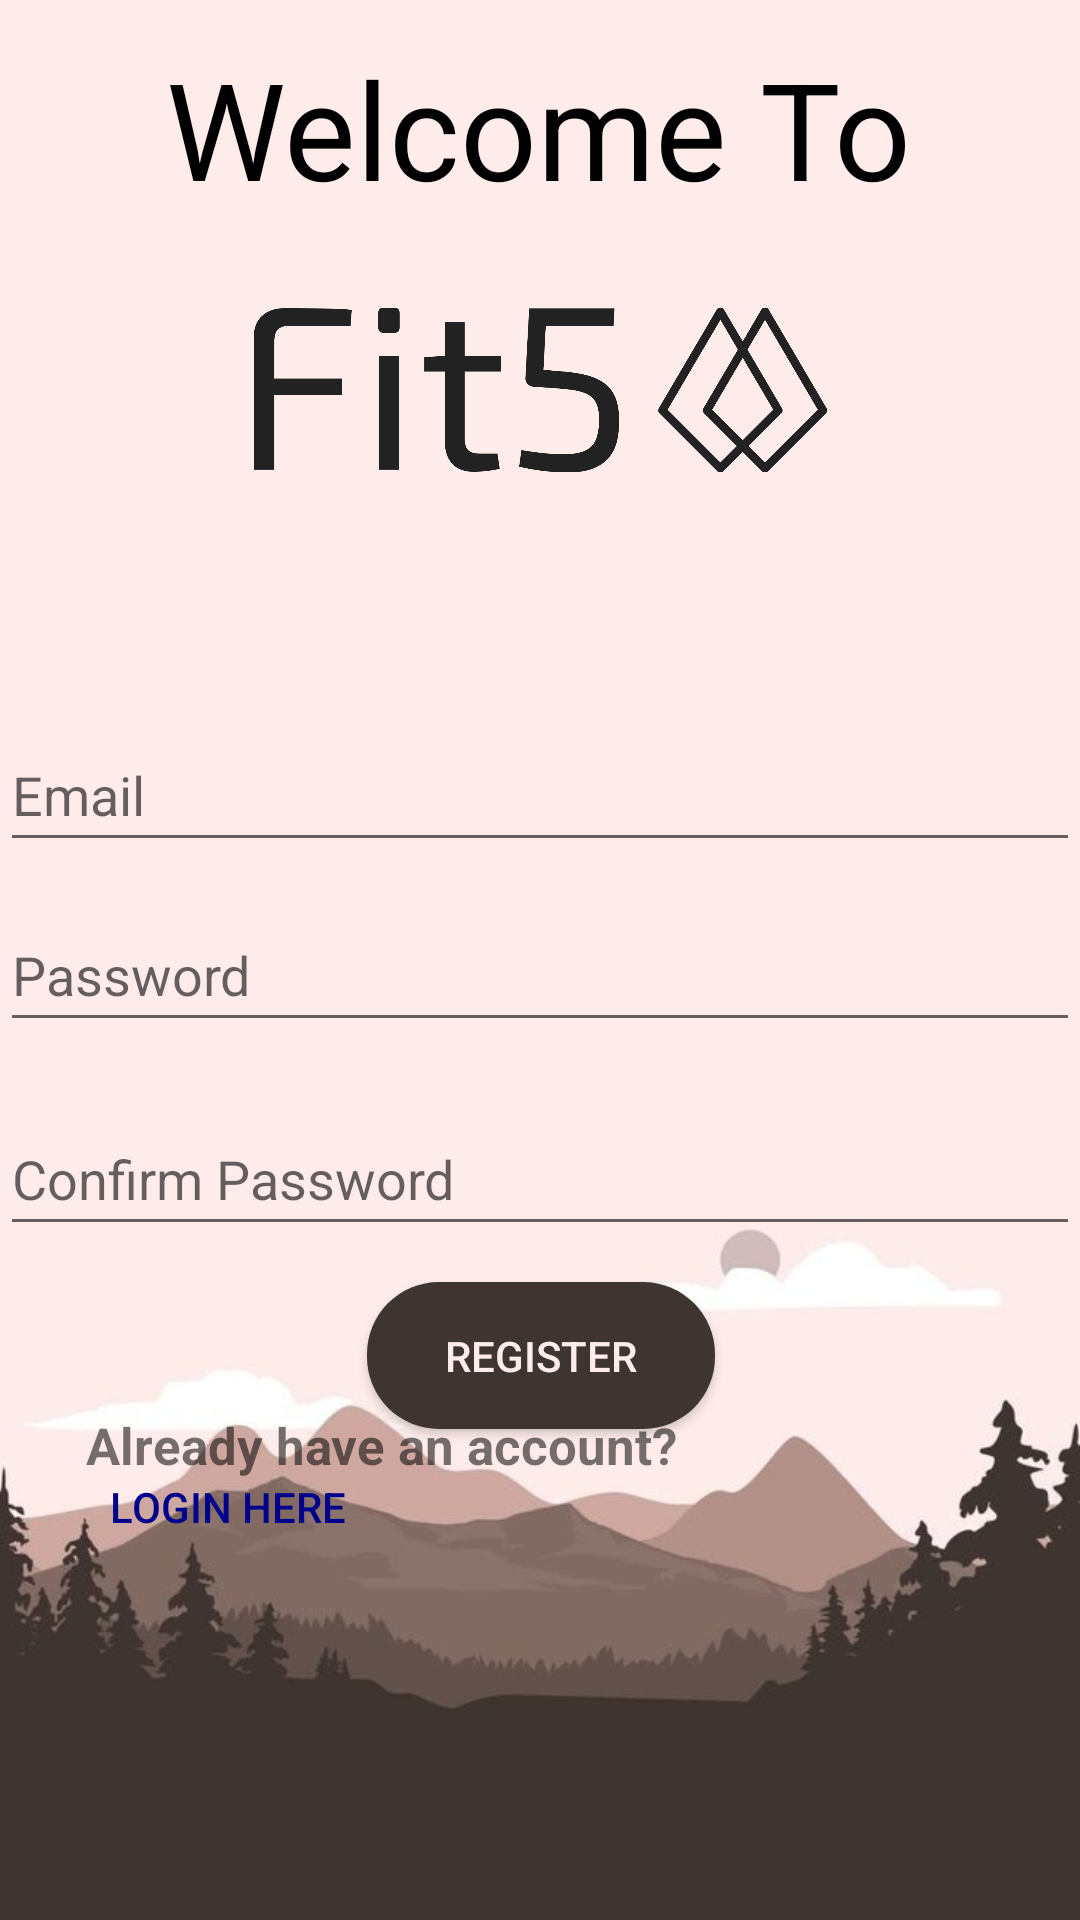

Reconstruct the res/layout file that produces this screen, plus the resources it refers to.
<!-- AndroidManifest.xml: application theme Theme.Fit5 -->
<!-- res/layout/activity_register.xml -->
<?xml version="1.0" encoding="utf-8"?>
<androidx.constraintlayout.widget.ConstraintLayout xmlns:android="http://schemas.android.com/apk/res/android"
    xmlns:app="http://schemas.android.com/apk/res-auto"
    xmlns:tools="http://schemas.android.com/tools"
    android:layout_width="match_parent"
    android:layout_height="match_parent"
    tools:context=".Register"
    android:background="@drawable/yetanotherbg">


    <ImageView
        android:id="@+id/NameAndLogo"
        android:layout_width="191dp"
        android:layout_height="260dp"
        android:contentDescription="@string/fit5logo"
        app:layout_constraintBottom_toBottomOf="parent"
        app:layout_constraintEnd_toEndOf="parent"
        app:layout_constraintStart_toStartOf="parent"
        app:layout_constraintTop_toTopOf="parent"
        app:layout_constraintVertical_bias="0.0"
        app:srcCompat="@drawable/fit5logotransparent" />

    <TextView
        android:id="@+id/tvWelcome"
        android:layout_width="wrap_content"
        android:layout_height="wrap_content"
        android:text="@string/welcome_to"
        android:textColor="@color/black"
        android:textSize="45sp"
        app:layout_constraintBottom_toBottomOf="parent"
        app:layout_constraintEnd_toEndOf="parent"
        app:layout_constraintHorizontal_bias="0.498"
        app:layout_constraintStart_toStartOf="parent"
        app:layout_constraintTop_toTopOf="parent"
        app:layout_constraintVertical_bias="0.022" />

    <EditText
        android:id="@+id/edEmailRegister"
        android:layout_width="0dp"
        android:layout_height="wrap_content"
        android:ems="10"
        android:hint="@string/email"
        android:importantForAutofill="no"
        android:inputType="textEmailAddress"
        android:minHeight="48dp"
        app:layout_constraintBottom_toBottomOf="parent"
        app:layout_constraintEnd_toEndOf="parent"
        app:layout_constraintHorizontal_bias="0.0"
        app:layout_constraintStart_toStartOf="parent"
        app:layout_constraintTop_toTopOf="parent"
        app:layout_constraintVertical_bias="0.404" />

    <EditText
        android:id="@+id/edConfirmPasswordRegister"
        android:layout_width="0dp"
        android:layout_height="wrap_content"
        android:layout_marginTop="20dp"
        android:ems="10"
        android:hint="@string/confirm_password"
        android:importantForAutofill="no"
        android:inputType="textPassword"
        android:minHeight="48dp"
        app:layout_constraintEnd_toEndOf="parent"
        app:layout_constraintHorizontal_bias="0.0"
        app:layout_constraintStart_toStartOf="parent"
        app:layout_constraintTop_toBottomOf="@+id/edPasswordRegister" />

    <EditText
        android:id="@+id/edPasswordRegister"
        android:layout_width="0dp"
        android:layout_height="wrap_content"
        android:layout_marginTop="12dp"
        android:ems="10"
        android:hint="@string/password"
        android:importantForAutofill="no"
        android:inputType="textPassword"
        android:minHeight="48dp"
        app:layout_constraintEnd_toEndOf="parent"
        app:layout_constraintHorizontal_bias="0.0"
        app:layout_constraintStart_toStartOf="parent"
        app:layout_constraintTop_toBottomOf="@+id/edEmailRegister"
        />

    <Button
        android:id="@+id/Registerbtn"
        android:layout_width="116dp"
        android:layout_height="49dp"
        android:layout_marginTop="12dp"
        android:background="@drawable/custom_button"
        android:textColor="#feecea"
        android:text="@string/register"
        app:layout_constraintEnd_toEndOf="parent"
        app:layout_constraintHorizontal_bias="0.501"
        app:layout_constraintStart_toStartOf="parent"
        app:layout_constraintTop_toBottomOf="@+id/edConfirmPasswordRegister" />

    <TextView
        android:id="@+id/tvLoginNow"
        android:layout_width="wrap_content"
        android:layout_height="wrap_content"
        android:text="@string/already_have_an_account"
        app:layout_constraintBottom_toBottomOf="parent"
        app:layout_constraintEnd_toEndOf="parent"
        app:layout_constraintHorizontal_bias="0.175"
        app:layout_constraintStart_toStartOf="parent"
        app:layout_constraintTop_toTopOf="parent"
        app:layout_constraintVertical_bias="0.762"
        android:textStyle="bold"
        android:textSize="17sp"/>

    <Button
        android:id="@+id/LoginHerebtn"
        android:layout_width="wrap_content"
        android:layout_height="wrap_content"
        android:background="#00FFFFFF"
        android:text="@string/login_here"
        android:textColor="#00008b"
        app:layout_constraintBottom_toBottomOf="parent"
        app:layout_constraintEnd_toEndOf="parent"
        app:layout_constraintHorizontal_bias="0.117"
        app:layout_constraintStart_toStartOf="parent"
        app:layout_constraintTop_toTopOf="parent"
        app:layout_constraintVertical_bias="0.808"
        />


</androidx.constraintlayout.widget.ConstraintLayout>
<!-- resources referenced by this layout -->
<resources>
  <color name="black">#FF000000</color>
  <!-- drawable custom_button (drawable) -->
  <shape xmlns:android="http://schemas.android.com/apk/res/android"
      android:shape="rectangle">
      <corners android:radius="24dp" />
      <solid android:color="@color/DarkGrey" />
  
  </shape>
  <!-- drawable fit5logotransparent: png bitmap (drawable, 25917 bytes) -->
  <!-- drawable yetanotherbg: jpg bitmap (drawable, 23038 bytes) -->
  <string name="already_have_an_account">Already have an account?</string>
  <string name="confirm_password">Confirm Password</string>
  <string name="email">Email</string>
  <string name="fit5logo">fit5logo</string>
  <string name="login_here">Login here</string>
  <string name="password">Password</string>
  <string name="register">Register</string>
  <string name="welcome_to">Welcome To</string>
  <style name="Theme.Fit5" parent="Theme.AppCompat.Light.NoActionBar">
          
          <item name="colorPrimary">@color/purple_500</item>
          <item name="colorPrimaryVariant">@color/purple_700</item>
          <item name="colorOnPrimary">@color/white</item>
          
          <item name="colorSecondary">@color/teal_200</item>
          <item name="colorSecondaryVariant">@color/teal_700</item>
          <item name="colorOnSecondary">@color/black</item>
          
          <item name="android:statusBarColor">?attr/colorPrimaryVariant</item>
          
      </style>
  <color name="DarkGrey">#3e3530</color>
  <color name="purple_500">#FF6200EE</color>
  <color name="purple_700">#FF3700B3</color>
  <color name="white">#FFFFFFFF</color>
  <color name="teal_200">#FF03DAC5</color>
  <color name="teal_700">#FF018786</color>
</resources>
